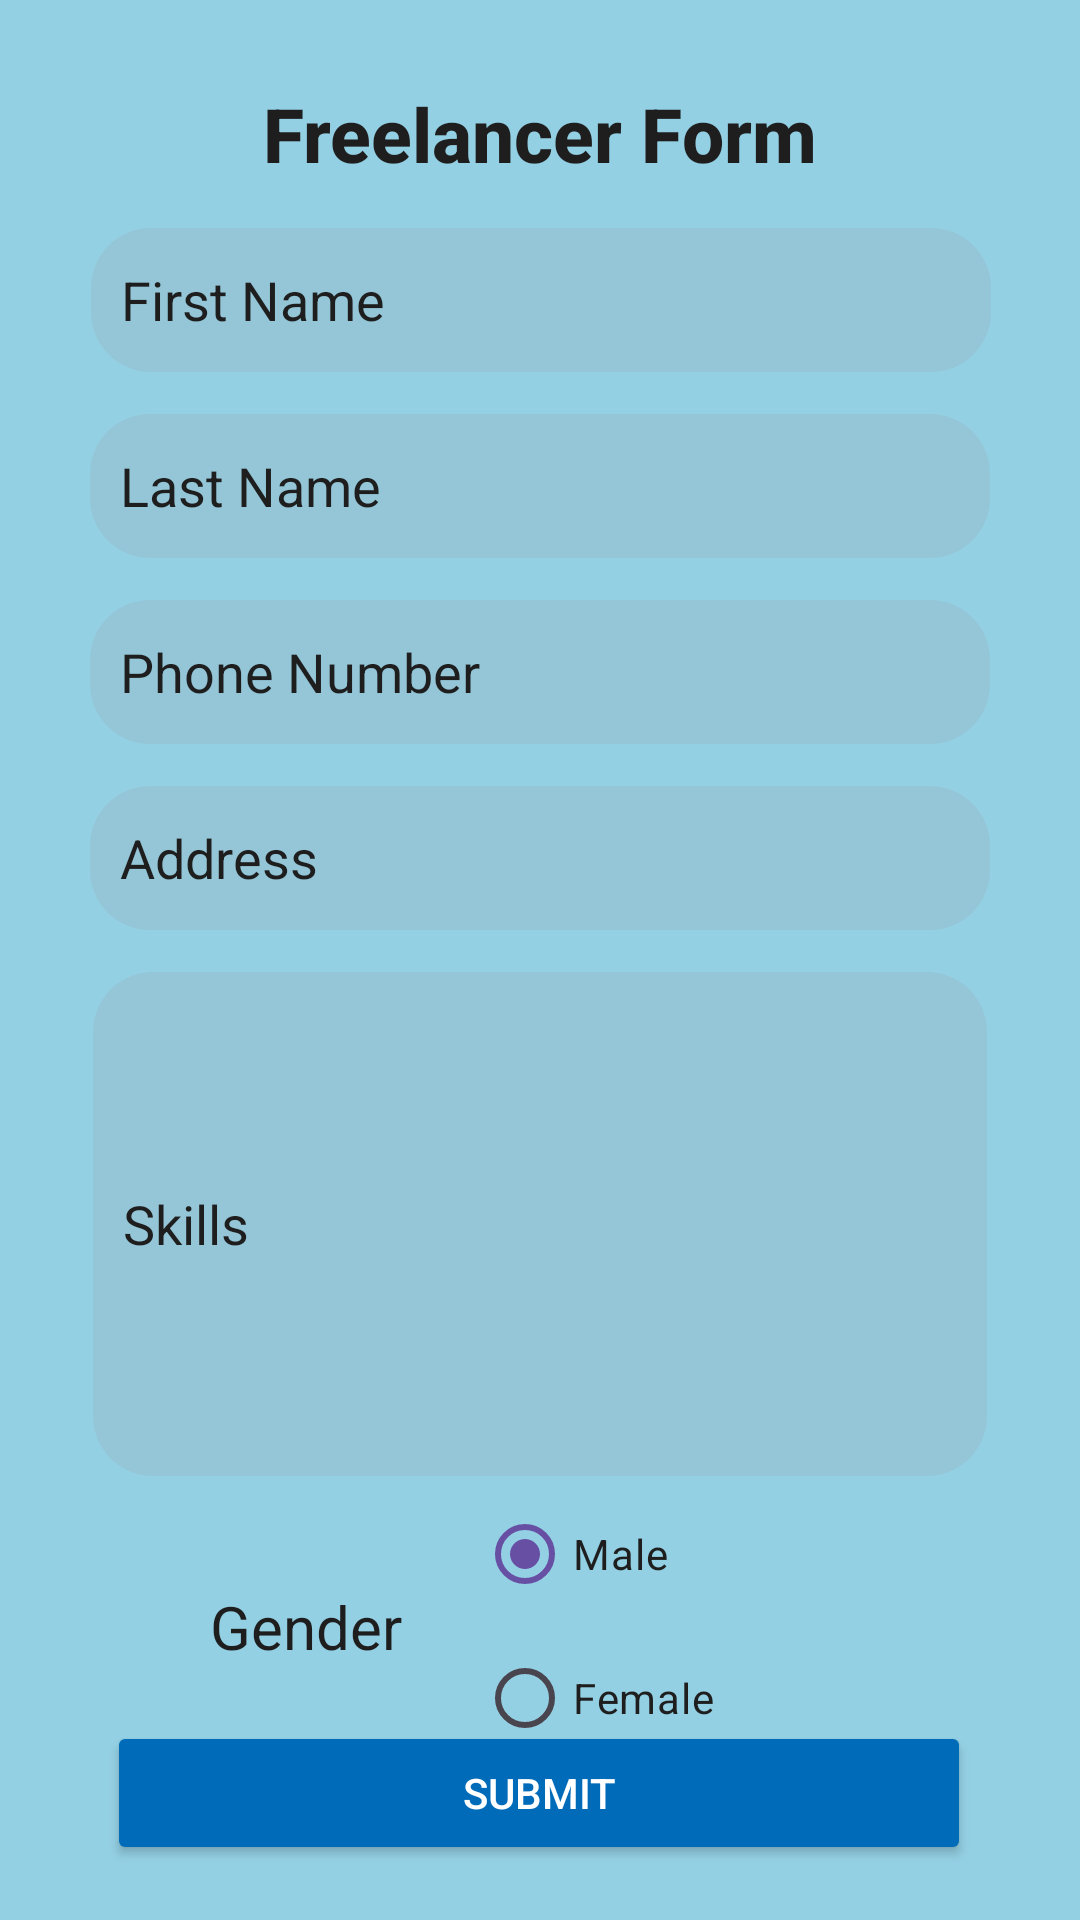

Reconstruct the res/layout file that produces this screen, plus the resources it refers to.
<!-- AndroidManifest.xml: application theme Theme.FreelancingApp -->
<!-- res/layout/activity_freelancer_profile_form.xml -->
<?xml version="1.0" encoding="utf-8"?>
<androidx.constraintlayout.widget.ConstraintLayout xmlns:android="http://schemas.android.com/apk/res/android"
    xmlns:app="http://schemas.android.com/apk/res-auto"
    xmlns:tools="http://schemas.android.com/tools"
    android:layout_width="match_parent"
    android:layout_height="match_parent"
    android:background="#94D0E4"
    tools:context=".FreelancerProfileForm"
    tools:layout_editor_absoluteX="1dp"
    tools:layout_editor_absoluteY="132dp">


    <TextView
        android:id="@+id/textView"
        style="@android:style/TextAppearance.DeviceDefault.WindowTitle"
        android:layout_width="wrap_content"
        android:layout_height="wrap_content"
        android:text="Freelancer Form"
        android:textColor="#1E1E1E"
        android:textSize="25sp"
        android:textStyle="bold"
        app:layout_constraintBottom_toTopOf="@+id/freelancerFirstName"
        app:layout_constraintEnd_toEndOf="parent"
        app:layout_constraintHorizontal_bias="0.5"
        app:layout_constraintStart_toStartOf="parent"
        app:layout_constraintTop_toTopOf="parent"
        app:layout_constraintVertical_bias="0.653" />

    <EditText
        android:id="@+id/freelancerFirstName"
        android:layout_width="300dp"
        android:layout_height="48dp"
        android:layout_marginTop="76dp"
        android:background="@drawable/frame_background_green"
        android:ems="10"
        android:hint="First Name"
        android:importantForAutofill="no"
        android:inputType="textAutoComplete"
        android:paddingLeft="10dp"
        android:paddingRight="10dp"
        android:textColor="#1E1E1E"
        android:textColorHint="@color/black"
        app:layout_constraintEnd_toEndOf="parent"
        app:layout_constraintHorizontal_bias="0.504"
        app:layout_constraintStart_toStartOf="parent"
        app:layout_constraintTop_toTopOf="parent" />

    <EditText
        android:id="@+id/freelancerLastName"
        android:layout_width="300dp"
        android:layout_height="48dp"
        android:layout_marginTop="14dp"
        android:background="@drawable/frame_background_green"
        android:ems="10"
        android:hint="Last Name"
        android:importantForAutofill="no"
        android:inputType="text"
        android:paddingLeft="10dp"
        android:paddingRight="10dp"
        android:textColor="#1E1E1E"
        android:textColorHint="@color/black"
        app:layout_constraintEnd_toEndOf="parent"
        app:layout_constraintHorizontal_bias="0.5"
        app:layout_constraintStart_toStartOf="parent"
        app:layout_constraintTop_toBottomOf="@+id/freelancerFirstName" />

    <EditText
        android:id="@+id/freelancerPhone"
        android:layout_width="300dp"
        android:layout_height="48dp"
        android:layout_marginTop="14dp"
        android:background="@drawable/frame_background_green"
        android:ems="10"
        android:hint="Phone Number"
        android:importantForAutofill="no"
        android:inputType="phone"
        android:paddingLeft="10dp"
        android:paddingRight="10dp"
        android:textColor="#1E1E1E"
        android:textColorHint="@color/black"
        app:layout_constraintEnd_toEndOf="parent"
        app:layout_constraintHorizontal_bias="0.5"
        app:layout_constraintStart_toStartOf="parent"
        app:layout_constraintTop_toBottomOf="@+id/freelancerLastName"
        tools:ignore="MissingConstraints" />

    <EditText
        android:id="@+id/freelancerAddress"
        android:layout_width="300dp"
        android:layout_height="48dp"
        android:layout_marginTop="14dp"
        android:background="@drawable/frame_background_green"
        android:ems="10"
        android:hint="Address"
        android:importantForAutofill="no"
        android:inputType="textPostalAddress"
        android:paddingLeft="10dp"
        android:paddingRight="10dp"
        android:textColor="#1E1E1E"
        android:textColorHint="@color/black"
        app:layout_constraintEnd_toEndOf="parent"
        app:layout_constraintHorizontal_bias="0.5"
        app:layout_constraintStart_toStartOf="parent"
        app:layout_constraintTop_toBottomOf="@+id/freelancerPhone" />


    <EditText
        android:id="@+id/freelancerSkills"
        android:layout_width="298dp"
        android:layout_height="168dp"
        android:layout_marginTop="14dp"
        android:background="@drawable/frame_background_green"
        android:ems="10"
        android:hint="Skills"
        android:importantForAutofill="no"
        android:inputType="textPostalAddress"
        android:paddingLeft="10dp"
        android:paddingRight="10dp"
        android:textColor="#1E1E1E"
        android:textColorHint="@color/black"
        app:layout_constraintEnd_toEndOf="parent"
        app:layout_constraintHorizontal_bias="0.5"
        app:layout_constraintStart_toStartOf="parent"
        app:layout_constraintTop_toBottomOf="@+id/freelancerAddress"
        tools:ignore="MissingConstraints" />

    <RadioGroup
        android:id="@+id/radiogroupFreelancer"
        android:layout_width="wrap_content"
        android:layout_height="wrap_content"
        android:checkedButton="@id/freelancerMale"
        app:layout_constraintBottom_toBottomOf="@+id/text_fgender"
        app:layout_constraintStart_toEndOf="@+id/text_fgender"
        app:layout_constraintTop_toTopOf="@+id/text_fgender"
        app:layout_constraintVertical_bias="0.507">

        <RadioButton
            android:id="@+id/freelancerMale"
            android:layout_width="wrap_content"
            android:layout_height="48dp"
            android:text="Male"
            android:textColor="#1E1E1E" />

        <RadioButton
            android:id="@+id/freelancerFemale"
            android:layout_width="wrap_content"
            android:layout_height="48dp"
            android:text="Female"
            android:textColor="#1E1E1E" />

    </RadioGroup>

    <TextView
        android:id="@+id/text_fgender"
        android:layout_width="89dp"
        android:layout_height="27dp"
        android:layout_marginStart="4dp"
        android:paddingEnd="20dp"
        android:text="Gender"
        android:textColor="#1E1E1E"
        android:textSize="20sp"
        app:layout_constraintBottom_toBottomOf="parent"
        app:layout_constraintStart_toStartOf="@+id/guideline2"
        app:layout_constraintTop_toBottomOf="@+id/freelancerSkills"
        app:layout_constraintVertical_bias="0.303"
        tools:ignore="RtlSymmetry,TextSizeCheck" />

    <Button
        android:id="@+id/freelancerFormSubit"
        android:layout_width="288dp"
        android:layout_height="wrap_content"
        android:layout_marginBottom="24dp"
        android:backgroundTint="#006BB9"
        android:text="Submit"
        android:textColor="@color/white"
        app:layout_constraintBottom_toBottomOf="parent"
        app:layout_constraintEnd_toEndOf="parent"
        app:layout_constraintHorizontal_bias="0.495"
        app:layout_constraintStart_toStartOf="parent"
        app:layout_constraintTop_toBottomOf="@+id/radiogroupFreelancer"
        app:layout_constraintVertical_bias="0.756" />

    <androidx.constraintlayout.widget.Guideline
        android:id="@+id/guideline2"
        android:layout_width="wrap_content"
        android:layout_height="wrap_content"
        android:orientation="vertical"
        app:layout_constraintGuide_begin="66dp" />

    <androidx.constraintlayout.widget.Guideline
        android:id="@+id/guideline3"
        android:layout_width="wrap_content"
        android:layout_height="wrap_content"
        android:orientation="vertical"
        app:layout_constraintGuide_begin="20dp" />


</androidx.constraintlayout.widget.ConstraintLayout>
<!-- resources referenced by this layout -->
<resources>
  <color name="black">#1E1E1E</color>
  <color name="white">#FFFFFFFF</color>
  <!-- drawable frame_background_green (drawable) -->
  <?xml version="1.0" encoding="utf-8"?>
  <selector xmlns:android="http://schemas.android.com/apk/res/android">
      <item>
          <shape android:shape="rectangle">
              <corners android:radius="20dp"/>
              <solid android:color="#94C6D7"/>
          </shape>
      </item>
  </selector>
  <style name="Theme.FreelancingApp" parent="Base.Theme.FreelancingApp" />
  <style name="Base.Theme.FreelancingApp" parent="Theme.Material3.DayNight.NoActionBar">
          
          
          <item name="colorOnPrimary">@color/DBlue</item>item&gt;
          <item name="android:statusBarColor">@color/DBlue</item>&gt;
      </style>
  <color name="DBlue">#16788D</color>
</resources>
